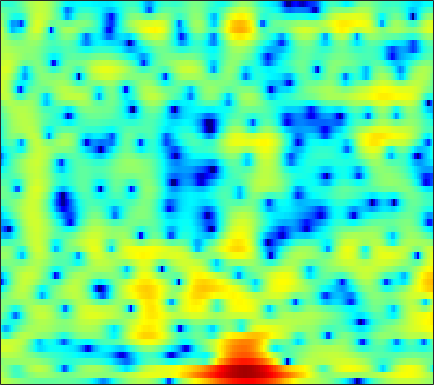

Source data for this figure (header and first rows):
3.2667, 2.9602, 2.5535, 2.1585, 1.8617, 1.4775, 1.1163, 0.84949, 0.50307, 0.18725, -0.11658, -0.32136, -0.57179, -0.80021, -0.9554, -1.1375, -1.299, -1.398, -1.4934, -1.563, -1.6244, -1.6342, -1.626, -1.5902
2.536, 1.865, 0.8849, -0.1791, -1.004, -2.047, -2.882, -3.243, -3.279, -2.86, -2.168, -1.593, -0.8376, -0.1633, 0.2636, 0.7317, 1.067, 1.24, 1.372, 1.391, 1.312, 1.194, 0.9672, 0.6683
1.258, 0.9795, 0.3811, -0.4695, -1.248, -2.368, -3.305, -3.629, -3.335, -2.389, -1.166, -0.2763, 0.7697, 1.616, 2.114, 2.595, 2.882, 2.978, 2.946, 2.731, 2.325, 1.881, 1.102, 0.06414
0.2937, 0.5856, 0.8376, 0.9672, 1.006, 1.016, 1.003, 1.002, 1.012, 1.04, 1.088, 1.124, 1.159, 1.169, 1.141, 1.056, 0.9099, 0.7568, 0.5022, 0.1742, -0.2254, -0.5714, -1.089, -1.662
2.467, 2.577, 2.665, 2.684, 2.658, 2.566, 2.411, 2.254, 1.993, 1.675, 1.308, 1, 0.556, 0.07572, -0.2975, -0.8136, -1.31, -1.663, -2.092, -2.467, -2.793, -3.009, -3.272, -3.521
4.203, 4.203, 4.165, 4.067, 3.956, 3.747, 3.452, 3.171, 2.697, 2.078, 1.295, 0.5899, -0.5463, -1.912, -3.093, -4.856, -6.652, -7.795, -8.577, -8.363, -7.651, -7.078, -6.458, -6.077
3.882, 3.762, 3.645, 3.588, 3.572, 3.569, 3.539, 3.467, 3.268, 2.901, 2.308, 1.687, 0.5873, -0.8782, -2.273, -4.58, -7.312, -9.204, -9.916, -8.516, -6.886, -6.005, -5.398, -5.371
-2.245, -3.427, -4.32, -3.895, -2.89, -1.345, 0.02354, 0.8629, 1.708, 2.276, 2.586, 2.665, 2.596, 2.354, 2.097, 1.695, 1.285, 1.021, 0.7538, 0.5575, 0.3769, 0.2225, -0.09911, -0.5972
-7.096, -9.143, -11, -10.07, -8.293, -5.95, -4.051, -2.898, -1.656, -0.6708, 0.1169, 0.6028, 1.122, 1.504, 1.716, 1.918, 2.038, 2.075, 2.061, 1.991, 1.864, 1.739, 1.514, 1.234
-3.26, -3.917, -4.655, -5.168, -5.386, -5.465, -5.207, -4.806, -4.024, -3.062, -2.036, -1.27, -0.3344, 0.4745, 0.9876, 1.541, 1.946, 2.161, 2.336, 2.385, 2.32, 2.211, 1.991, 1.705
-0.8727, -1.703, -3.059, -4.798, -6.458, -9.415, -13.19, -14.35, -10.8, -6.877, -3.942, -2.269, -0.5224, 0.7992, 1.568, 2.343, 2.881, 3.15, 3.349, 3.398, 3.275, 3.068, 2.653, 2.073
0.6009, 0.0498, -0.8702, -2.008, -2.968, -4.339, -5.414, -5.573, -4.705, -3.171, -1.578, -0.5194, 0.6352, 1.518, 2.023, 2.493, 2.777, 2.894, 2.93, 2.848, 2.663, 2.443, 2.014, 1.372
0.1119, 0.1157, 0.08377, 0.03629, 0.002754, 0.001236, 0.05976, 0.1538, 0.3833, 0.6835, 0.9724, 1.142, 1.269, 1.233, 1.088, 0.7602, 0.3131, -0.05006, -0.4919, -0.7724, -0.8169, -0.7273, -0.5485, -0.4133
-2.069, -1.477, -0.701, 0.009579, 0.4981, 1.108, 1.642, 1.962, 2.266, 2.443, 2.442, 2.302, 1.886, 1.17, 0.3692, -1.116, -3.237, -5.365, -8.948, -11.48, -9.173, -6.687, -4.113, -2.294
-7.297, -5.964, -4.171, -2.436, -1.275, 0.06012, 1.156, 1.843, 2.531, 2.935, 3.078, 3.004, 2.639, 1.944, 1.196, -0.1496, -1.911, -3.432, -5.444, -6.603, -6.058, -5.04, -3.621, -2.387
-18.91, -14.89, -9.798, -6.069, -3.875, -1.559, 0.1978, 1.207, 2.233, 2.941, 3.351, 3.482, 3.434, 3.15, 2.799, 2.164, 1.396, 0.7581, -0.08812, -0.8912, -1.642, -2.151, -2.797, -3.353
-10.49, -9.246, -6.874, -4.441, -2.876, -1.104, 0.3573, 1.238, 2.163, 2.855, 3.336, 3.561, 3.7, 3.663, 3.521, 3.189, 2.682, 2.188, 1.385, 0.385, -0.916, -2.138, -4.237, -7.337
-3.331, -2.931, -2.276, -1.558, -0.9857, -0.2935, 0.3234, 0.7477, 1.238, 1.656, 2.015, 2.251, 2.515, 2.682, 2.729, 2.673, 2.455, 2.174, 1.608, 0.8472, -0.1309, -1.008, -2.381, -3.883
-0.474, -0.3347, -0.2066, -0.1738, -0.2029, -0.311, -0.5451, -0.7673, -0.9913, -1.042, -0.7945, -0.3985, 0.2805, 1.007, 1.487, 1.963, 2.221, 2.261, 2.099, 1.718, 1.163, 0.6491, -0.0954, -0.8157
1.204, 1.202, 1.074, 0.7457, 0.2981, -0.5842, -1.941, -3.413, -6.19, -9.67, -9.748, -6.809, -3.166, -0.5788, 0.8214, 2.114, 2.877, 3.151, 3.202, 2.888, 2.289, 1.677, 0.7256, -0.2827
0.5281, 0.5881, 0.5478, 0.3544, 0.0763, -0.5474, -1.448, -2.371, -3.85, -5.072, -4.786, -3.417, -1.15, 0.8783, 2.068, 3.204, 3.86, 4.047, 3.921, 3.345, 2.277, 1.135, -0.9825, -3.971
-4.054, -3.817, -3.569, -3.308, -3.061, -2.707, -2.301, -1.948, -1.447, -0.8215, -0.05476, 0.6102, 1.536, 2.416, 2.977, 3.534, 3.825, 3.848, 3.561, 2.93, 1.904, 0.8483, -0.9413, -3.121
-10.3, -10.4, -10.65, -10.59, -9.951, -8.251, -6.221, -4.712, -2.881, -1.309, 0.04231, 0.9143, 1.908, 2.693, 3.142, 3.551, 3.725, 3.704, 3.459, 2.981, 2.297, 1.668, 0.7178, -0.2707
-13.73, -14.77, -17.75, -25.28, -24.25, -14.64, -9.334, -6.547, -3.728, -1.558, 0.134, 1.152, 2.236, 3.042, 3.476, 3.841, 3.971, 3.916, 3.675, 3.227, 2.605, 2.043, 1.185, 0.2379
-11.79, -11.32, -10.75, -9.939, -9.004, -7.261, -5.264, -3.754, -1.885, -0.2614, 1.092, 1.94, 2.836, 3.482, 3.813, 4.045, 4.054, 3.91, 3.535, 2.955, 2.176, 1.471, 0.3811, -0.8656
-9.479, -8.218, -6.777, -5.451, -4.49, -3.231, -1.966, -1.049, 0.1143, 1.174, 2.096, 2.678, 3.299, 3.723, 3.905, 3.958, 3.792, 3.52, 2.941, 2.13, 1.079, 0.1323, -1.331, -3.023
-6.097, -5.126, -3.947, -2.903, -2.166, -1.237, -0.3562, 0.2815, 1.091, 1.845, 2.518, 2.95, 3.412, 3.714, 3.813, 3.767, 3.482, 3.105, 2.371, 1.345, 0.01843, -1.188, -3.105, -5.373
-2.946, -2.507, -1.973, -1.481, -1.15, -0.7055, -0.2429, 0.1511, 0.747, 1.404, 2.083, 2.572, 3.132, 3.538, 3.714, 3.741, 3.506, 3.139, 2.387, 1.297, -0.1498, -1.497, -3.666, -6.317
-1.087, -1.007, -1.062, -1.288, -1.581, -2.053, -2.449, -2.513, -2.06, -1.001, 0.3433, 1.343, 2.51, 3.395, 3.855, 4.179, 4.178, 3.954, 3.361, 2.416, 1.101, -0.1389, -2.151, -4.651
-0.8546, -0.9363, -1.347, -2.225, -3.273, -5.526, -9.504, -15.05, -15.47, -7.345, -2.888, -0.6365, 1.521, 3.003, 3.765, 4.401, 4.644, 4.596, 4.23, 3.55, 2.558, 1.619, 0.1049, -1.685
-2.35, -2.288, -2.423, -2.852, -3.364, -4.298, -5.296, -5.753, -5.331, -3.736, -1.755, -0.3599, 1.201, 2.397, 3.059, 3.646, 3.911, 3.916, 3.677, 3.175, 2.441, 1.751, 0.6819, -0.5096
-4.164, -3.82, -3.43, -3.092, -2.882, -2.596, -2.264, -1.929, -1.334, -0.5693, 0.2957, 0.9507, 1.77, 2.455, 2.856, 3.209, 3.347, 3.298, 3.041, 2.558, 1.865, 1.217, 0.2134, -0.908
-6.59, -5.854, -4.845, -3.851, -3.15, -2.265, -1.444, -0.8524, -0.09297, 0.6385, 1.343, 1.837, 2.432, 2.919, 3.196, 3.427, 3.482, 3.388, 3.082, 2.546, 1.766, 1.01, -0.2446, -1.794
-11.52, -9.578, -7.249, -5.356, -4.147, -2.828, -1.72, -1.011, -0.1534, 0.6248, 1.349, 1.859, 2.479, 3.009, 3.326, 3.617, 3.729, 3.686, 3.429, 2.94, 2.192, 1.441, 0.1451, -1.576
-14.38, -11.33, -8.367, -6.183, -4.977, -3.745, -2.869, -2.356, -1.756, -1.122, -0.3769, 0.2645, 1.164, 2.017, 2.57, 3.136, 3.473, 3.576, 3.502, 3.201, 2.687, 2.169, 1.312, 0.274
-8.862, -7.658, -6.151, -4.976, -4.391, -4.033, -4.241, -4.743, -5.762, -6.416, -5.489, -3.896, -1.601, 0.3112, 1.411, 2.451, 3.062, 3.266, 3.285, 3.059, 2.672, 2.325, 1.843, 1.404
-5.646, -4.566, -3.351, -2.536, -2.199, -2.307, -3.148, -4.471, -7.6, -12.53, -10.38, -5.993, -1.988, 0.5338, 1.776, 2.784, 3.187, 3.152, 2.715, 1.936, 0.988, 0.3373, -0.1731, -0.1385
-4.868, -3.378, -1.859, -0.7595, -0.2115, 0.1987, 0.2777, 0.167, -0.0385, -0.04301, 0.3845, 0.9579, 1.855, 2.627, 3.003, 3.149, 2.82, 2.229, 0.8587, -1.35, -4.806, -8.74, -13.91, -8.873
-4.806, -3.399, -1.83, -0.6057, 0.1132, 0.8667, 1.407, 1.72, 2.045, 2.31, 2.549, 2.709, 2.858, 2.885, 2.781, 2.427, 1.769, 1.042, -0.283, -2.03, -4.153, -5.735, -6.926, -6.387
-3.801, -2.758, -1.494, -0.4037, 0.294, 1.066, 1.669, 2.03, 2.395, 2.644, 2.781, 2.818, 2.761, 2.575, 2.346, 1.901, 1.299, 0.7385, -0.1134, -1.032, -1.945, -2.545, -3.167, -3.571
-2.799, -1.871, -0.7767, 0.1691, 0.7746, 1.44, 1.96, 2.249, 2.526, 2.695, 2.752, 2.724, 2.585, 2.327, 2.048, 1.569, 0.9858, 0.4816, -0.2264, -0.9595, -1.641, -2.108, -2.65, -3.14
-1.974, -0.9391, 0.1895, 1.031, 1.5, 1.958, 2.255, 2.4, 2.515, 2.557, 2.541, 2.474, 2.312, 2.027, 1.713, 1.153, 0.4104, -0.239, -1.211, -2.193, -3.019, -3.437, -3.672, -3.65
-0.01472, 0.9074, 1.74, 2.179, 2.304, 2.242, 2.006, 1.798, 1.551, 1.415, 1.416, 1.472, 1.529, 1.457, 1.263, 0.7354, -0.1958, -1.2, -3.098, -5.679, -8.704, -9.924, -8.349, -5.672
2.867, 3.113, 3.091, 2.689, 2.122, 0.9832, -0.5625, -1.91, -3.525, -4.052, -3.254, -2.265, -1.058, -0.2153, 0.1235, 0.1469, -0.3322, -1.092, -2.685, -5.105, -8.124, -9.379, -7.315, -4.181
3.904, 3.623, 2.982, 1.946, 0.8425, -1.195, -4.142, -7.352, -14.51, -19, -10.67, -7.386, -4.636, -2.871, -1.98, -1.205, -0.8214, -0.768, -0.8959, -1.157, -1.346, -1.284, -0.8972, -0.2194
3.947, 3.597, 2.922, 1.921, 0.929, -0.7053, -2.639, -4.179, -6.035, -7.156, -7.344, -6.916, -5.874, -4.581, -3.59, -2.405, -1.479, -0.9339, -0.4371, -0.1074, 0.1246, 0.2746, 0.4824, 0.7247
4.141, 4.09, 3.736, 3.059, 2.323, 1.047, -0.5811, -2.043, -4.348, -7.145, -10.28, -11.76, -10.26, -7.122, -5.066, -2.98, -1.516, -0.7534, -0.09895, 0.2355, 0.3312, 0.2795, 0.1514, 0.02986
4.102, 4.452, 4.53, 4.227, 3.771, 2.835, 1.507, 0.2361, -1.917, -4.745, -8.133, -9.899, -8.507, -5.489, -3.62, -1.799, -0.627, -0.1211, 0.1564, -0.02282, -0.6282, -1.335, -2.559, -3.852
3.275, 3.708, 3.973, 3.92, 3.713, 3.211, 2.495, 1.843, 0.8812, -0.07815, -0.8557, -1.204, -1.29, -1.016, -0.7057, -0.3349, -0.1398, -0.1729, -0.5174, -1.287, -2.59, -4.026, -6.922, -12.01
2.581, 2.799, 2.949, 2.933, 2.82, 2.562, 2.219, 1.921, 1.505, 1.115, 0.7811, 0.5873, 0.4088, 0.2932, 0.2165, 0.07319, -0.1698, -0.444, -0.998, -1.778, -2.808, -3.742, -5.154, -6.471
2.324, 2.331, 2.256, 2.109, 1.952, 1.726, 1.49, 1.326, 1.131, 0.9753, 0.8601, 0.7937, 0.7203, 0.6294, 0.533, 0.3496, 0.06668, -0.2233, -0.7122, -1.309, -1.985, -2.507, -3.128, -3.62
2.458, 2.207, 1.784, 1.317, 0.9874, 0.6052, 0.327, 0.2066, 0.166, 0.2396, 0.4081, 0.5685, 0.7825, 0.9544, 1.025, 1.005, 0.8266, 0.5704, 0.0897, -0.5408, -1.263, -1.804, -2.423, -2.834
3.056, 2.337, 1.204, -0.03265, -0.8824, -1.761, -2.198, -2.254, -2.03, -1.522, -0.7892, -0.1391, 0.7569, 1.563, 2.034, 2.405, 2.447, 2.242, 1.617, 0.5792, -0.8528, -2.134, -3.867, -4.841
3.426, 2.055, -0.4384, -3.881, -7.072, -10.43, -9.855, -8.744, -7.971, -7.299, -5.456, -3.371, -0.6013, 1.613, 2.839, 3.924, 4.401, 4.373, 3.779, 2.479, 0.2753, -2.243, -7.866, -20.47
1.979, 0.6441, -1.837, -5.25, -8.386, -11.69, -11.73, -11.48, -13.01, -17.68, -13.39, -7.799, -2.911, 0.2822, 1.952, 3.471, 4.3, 4.524, 4.358, 3.685, 2.56, 1.512, 0.06207, -0.9322
0.2982, -0.3882, -1.526, -2.772, -3.699, -4.705, -5.361, -5.617, -5.655, -5.215, -4.107, -2.895, -1.09, 0.5897, 1.663, 2.765, 3.483, 3.775, 3.861, 3.633, 3.142, 2.639, 1.871, 1.026
-1.362, -1.692, -2.175, -2.64, -2.929, -3.187, -3.234, -3.124, -2.767, -2.181, -1.392, -0.7038, 0.2648, 1.208, 1.844, 2.541, 3.041, 3.271, 3.369, 3.241, 2.904, 2.52, 1.85, 0.9774
-3.434, -3.751, -4.106, -4.332, -4.355, -4.188, -3.789, -3.353, -2.621, -1.764, -0.8437, -0.1525, 0.7327, 1.538, 2.06, 2.627, 3.021, 3.192, 3.253, 3.123, 2.806, 2.454, 1.824, 1.038
